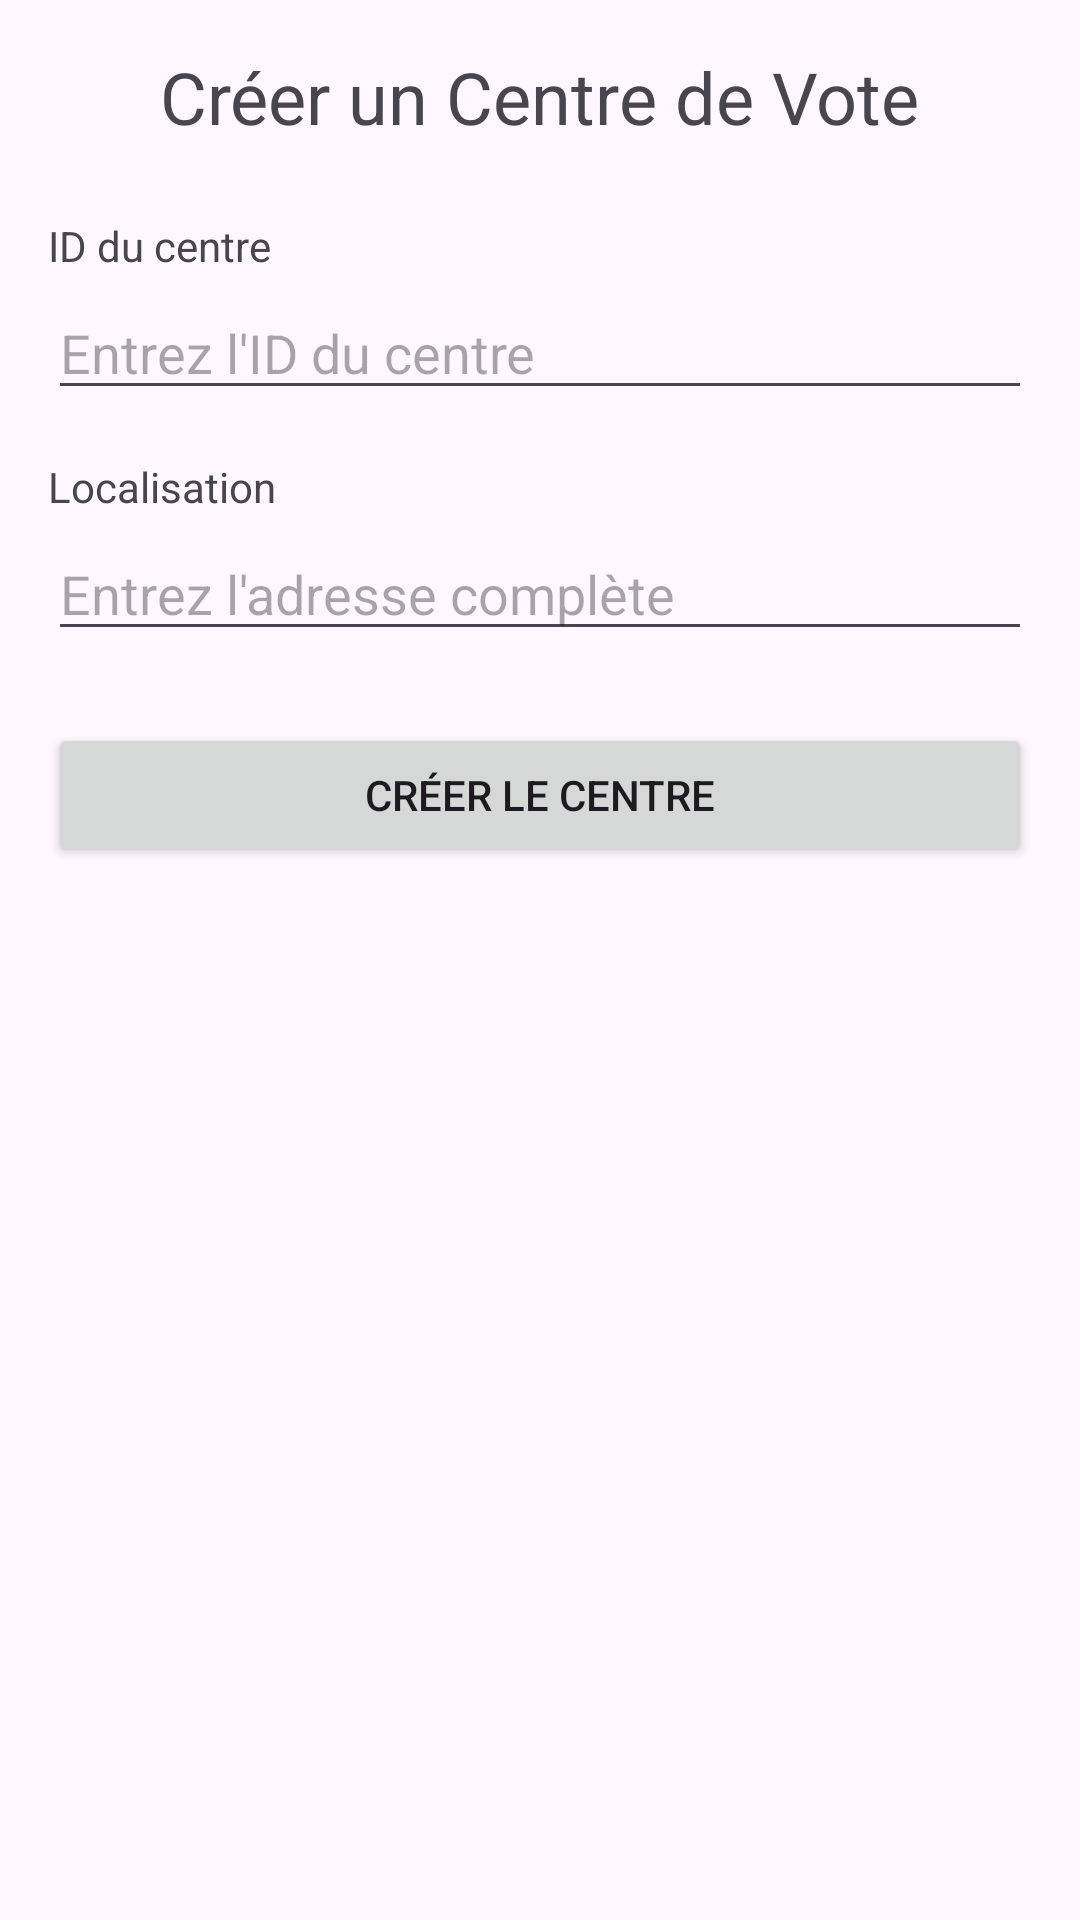

The Android layout XML behind this screen, and the referenced resources:
<!-- AndroidManifest.xml: application theme Theme.App_Elections -->
<!-- res/layout/fragment_create_polling_center.xml -->
<?xml version="1.0" encoding="utf-8"?>
<ScrollView xmlns:android="http://schemas.android.com/apk/res/android"
    android:layout_width="match_parent"
    android:layout_height="match_parent"
    android:padding="16dp">

    <LinearLayout
        android:layout_width="match_parent"
        android:layout_height="wrap_content"
        android:orientation="vertical">

        <TextView
            android:layout_width="wrap_content"
            android:layout_height="wrap_content"
            android:text="Créer un Centre de Vote"
            android:textSize="24sp"
            android:layout_gravity="center_horizontal"
            android:layout_marginBottom="24dp"/>

        <TextView
            android:layout_width="wrap_content"
            android:layout_height="wrap_content"
            android:text="ID du centre"
            android:layout_marginBottom="4dp"/>

        <EditText
            android:id="@+id/center_id_input"
            android:layout_width="match_parent"
            android:layout_height="wrap_content"
            android:hint="Entrez l'ID du centre"/>

        <TextView
            android:layout_width="wrap_content"
            android:layout_height="wrap_content"
            android:text="Localisation"
            android:layout_marginTop="16dp"
            android:layout_marginBottom="4dp"/>

        <EditText
            android:id="@+id/center_location_input"
            android:layout_width="match_parent"
            android:layout_height="wrap_content"
            android:hint="Entrez l'adresse complète"
            android:inputType="textPostalAddress"/>

        <Button
            android:id="@+id/create_center_button"
            android:layout_width="match_parent"
            android:layout_height="wrap_content"
            android:text="Créer le centre"
            android:layout_marginTop="24dp"/>
    </LinearLayout>
</ScrollView>
<!-- resources referenced by this layout -->
<resources>
  <style name="Theme.App_Elections" parent="Base.Theme.App_Elections" />
  <style name="Base.Theme.App_Elections" parent="Theme.Material3.DayNight.NoActionBar">
          
          
      </style>
</resources>
